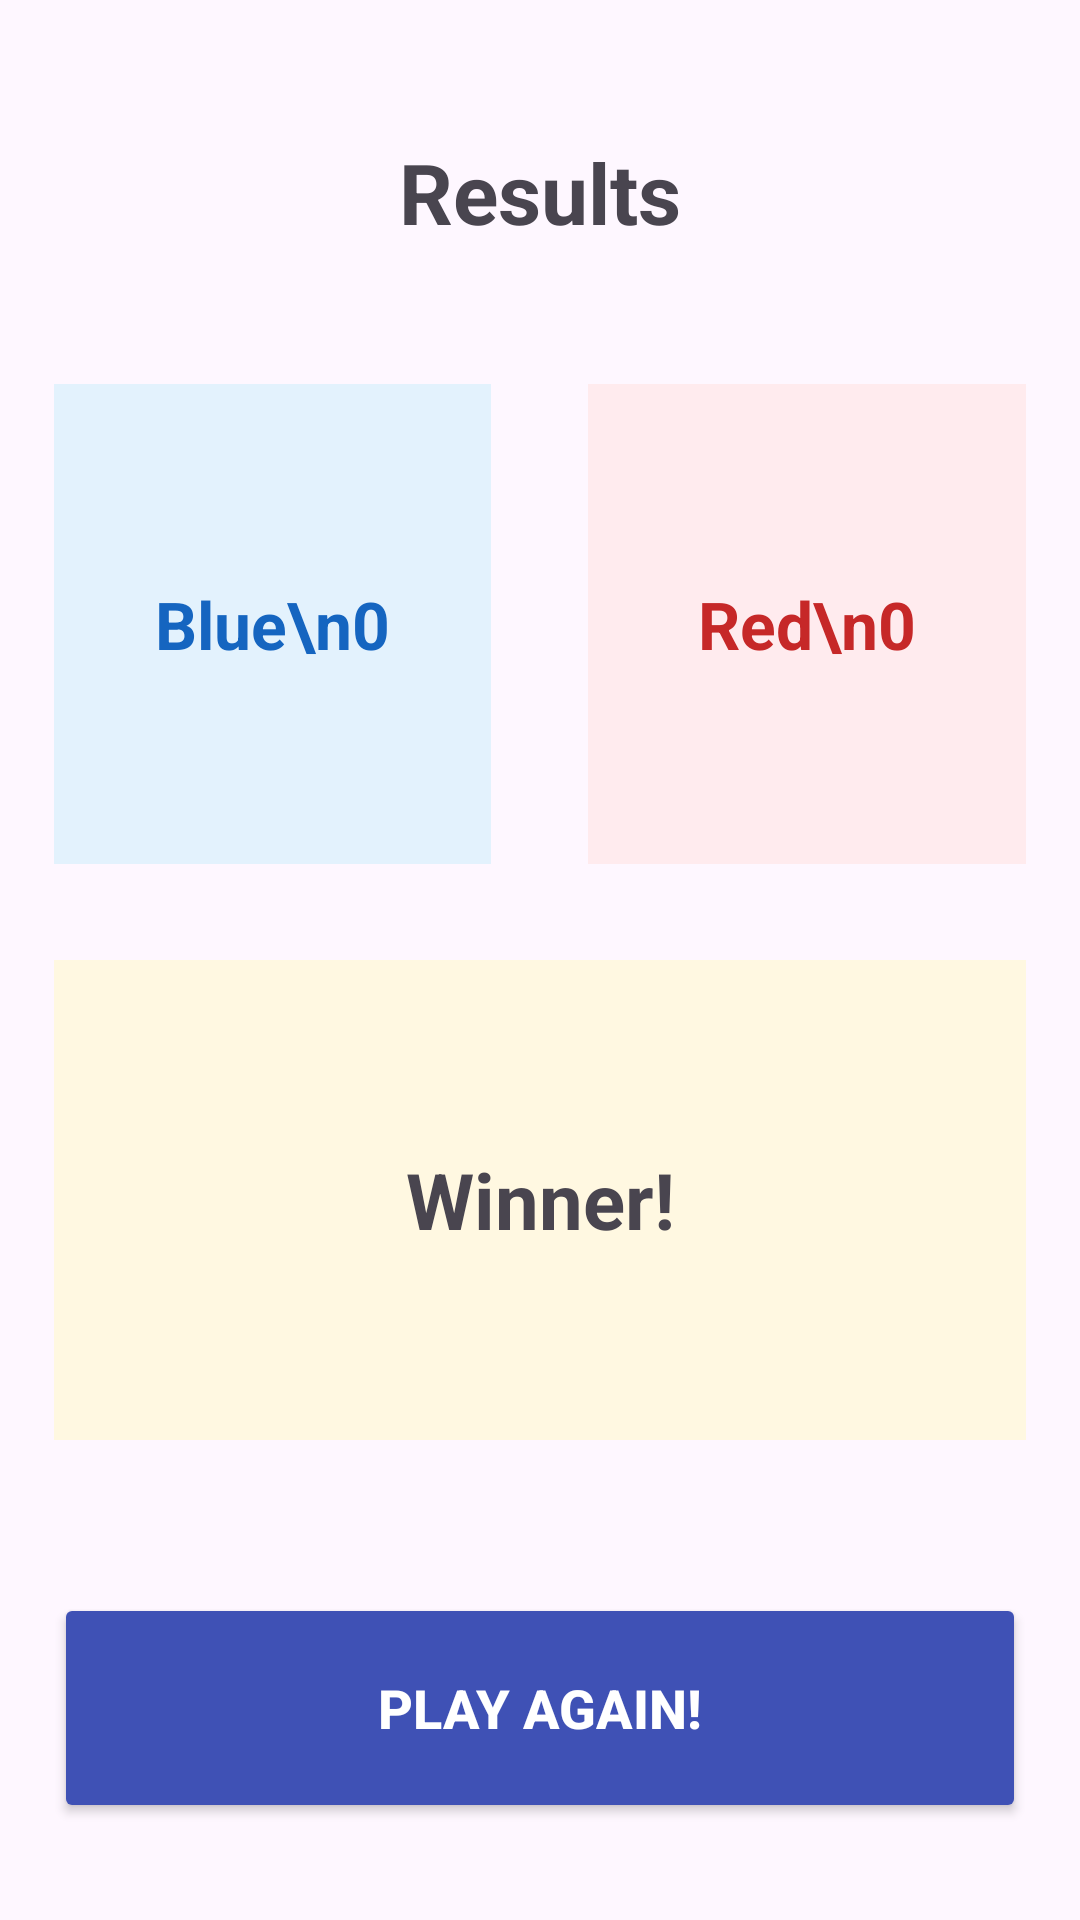

This screen was rendered from an Android layout file. Write that file and the resources it references.
<!-- AndroidManifest.xml: application theme Theme.Task12_2026_Listeners -->
<!-- res/layout/activity_end_game.xml -->
<?xml version="1.0" encoding="utf-8"?>
<LinearLayout xmlns:android="http://schemas.android.com/apk/res/android"
    xmlns:app="http://schemas.android.com/apk/res-auto"
    xmlns:tools="http://schemas.android.com/tools"
    android:id="@+id/main"
    android:layout_width="match_parent"
    android:layout_height="match_parent"
    tools:context=".EndGameActivity">

    <Space
        android:layout_width="0dp"
        android:layout_height="match_parent"
        android:layout_weight="5" />

    <LinearLayout
        android:layout_width="0dp"
        android:layout_height="match_parent"
        android:layout_weight="90"
        android:gravity="center"
        android:orientation="vertical">

        <Space
            android:layout_width="match_parent"
            android:layout_height="0dp"
            android:layout_weight="5" />

        <TextView
            android:layout_width="match_parent"
            android:layout_height="0dp"
            android:layout_weight="10"
            android:gravity="center"
            android:text="Results"
            android:textSize="28sp"
            android:textStyle="bold" />

        <Space
            android:layout_width="match_parent"
            android:layout_height="0dp"
            android:layout_weight="5" />

        <LinearLayout
            android:layout_width="match_parent"
            android:layout_height="0dp"
            android:layout_weight="25"
            android:orientation="horizontal">

            <TextView
                android:id="@+id/tvBlueScore"
                android:layout_width="0dp"
                android:layout_height="match_parent"
                android:layout_weight="45"
                android:background="#E3F2FD"
                android:gravity="center"
                android:text="Blue\n0"
                android:textColor="#1565C0"
                android:textSize="22sp"
                android:textStyle="bold" />

            <Space
                android:layout_width="0dp"
                android:layout_height="match_parent"
                android:layout_weight="10" />

            <TextView
                android:id="@+id/tvRedScore"
                android:layout_width="0dp"
                android:layout_height="match_parent"
                android:layout_weight="45"
                android:background="#FFEBEE"
                android:gravity="center"
                android:text="Red\n0"
                android:textColor="#C62828"
                android:textSize="22sp"
                android:textStyle="bold" />

        </LinearLayout>

        <Space
            android:layout_width="match_parent"
            android:layout_height="0dp"
            android:layout_weight="5" />

        <TextView
            android:id="@+id/tvWinner"
            android:layout_width="match_parent"
            android:layout_height="0dp"
            android:layout_weight="25"
            android:background="#FFF8E1"
            android:gravity="center"
            android:text="Winner!"
            android:textSize="26sp"
            android:textStyle="bold" />

        <Space
            android:layout_width="match_parent"
            android:layout_height="0dp"
            android:layout_weight="8" />

        <Button
            android:layout_width="match_parent"
            android:layout_height="0dp"
            android:layout_weight="12"
            android:backgroundTint="#3F51B5"
            android:onClick="returnToGame"
            android:text="Play again!"
            android:textColor="#FFFFFF"
            android:textSize="18sp"
            android:textStyle="bold" />

        <Space
            android:layout_width="match_parent"
            android:layout_height="0dp"
            android:layout_weight="5" />

    </LinearLayout>

    <Space
        android:layout_width="0dp"
        android:layout_height="match_parent"
        android:layout_weight="5" />

</LinearLayout>
<!-- resources referenced by this layout -->
<resources>
  <style name="Theme.Task12_2026_Listeners" parent="Base.Theme.Task12_2026_Listeners" />
  <style name="Base.Theme.Task12_2026_Listeners" parent="Theme.Material3.DayNight.NoActionBar">
          
          
      </style>
</resources>
